Labelled photos from "images", an image-classification folder in BeObm/PlantGraphNet. The possible labels are: amm, calluna, empetrum, grass, lichens, myrica, non-vegetation, rosa rugosa, salix, trees.

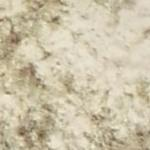
Label: non-vegetation

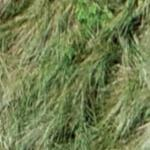
Label: amm

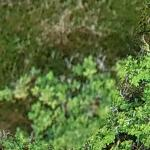
Label: rosa rugosa

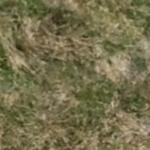
Label: grass

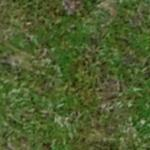
Label: empetrum

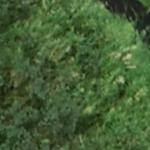
Label: myrica
